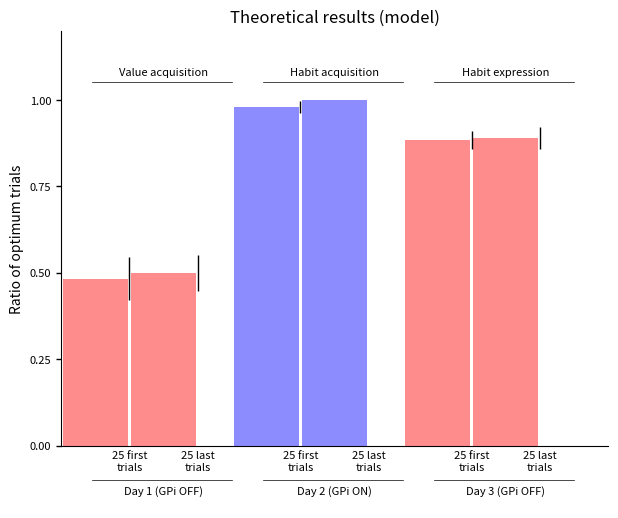

Write Python code to recreate this figure.
import numpy as np
from matplotlib import lines
import matplotlib.pyplot as plt


dpi = 50
# Model
D1_mean, D1_std = (0.4828, 0.4996), (0.06135, 0.05227)
D2_mean, D2_std = (0.9792, 1.0000), (0.01695, 0.00001)
D3_mean, D3_std = (0.8844, 0.8892), (0.02624, 0.03110)
# Monkeys
#D1_mean, D1_std = (0.36, 0.41), (0.05, 0.05)
#D2_mean, D2_std = (0.97, 0.97), (0.01, 0.01)
fig = plt.figure(figsize=(6,5), facecolor="w", dpi=dpi)
ax = plt.subplot(111)

ax.tick_params(axis='both', which='major', labelsize=8)

ax.xaxis.set_tick_params(size=0)
ax.yaxis.set_tick_params(width=1)

index = np.array([0,1])
width = 1
color = 'r'

# Pull the formatting out here
bar_kw = {'width': 0.95, 'linewidth':0, 'zorder':5}
err_kw = {'zorder': 10, 'fmt':'none', 'linewidth':0, 'elinewidth':1, 'ecolor':'k'}

def plot(X, mean, sigma, color, alpha):
    plt.bar(X, mean, alpha=alpha, color=color, **bar_kw)
    _,caps,_ = plt.errorbar(X+width/2.0, mean, sigma, **err_kw)
    for cap in caps: cap.set_markeredgewidth(1)

plot(index-width+0.0, D1_mean, D1_std, 'r', 0.45)
plot(index-width+2.5, D2_mean, D2_std, 'b', 0.45)
plot(index-width+5.0, D3_mean, D3_std, 'r', 0.45)

plt.xlim(-1.5,+6.5)
plt.xticks([-0.5,0.0,0.5, 2.0, 2.5, 3.0, 4.5, 5.0, 5.5],
           ["25 first\ntrials","\n\n\nDay 1 (GPi OFF)\n","25 last\ntrials",
            "25 first\ntrials","\n\n\nDay 2 (GPi ON)\n","25 last\ntrials",
            "25 first\ntrials","\n\n\nDay 3 (GPi OFF)\n","25 last\ntrials"])
# plt.xticks([-0.5,0.0,0.5, 2.0, 2.5, 3.0, 4.5, 5.0, 5.5],
#            ["25 first\ntrials","\n\n\nDay 1 (Muscimol)\n","25 last\ntrials",
#             "25 first\ntrials","\n\n\nDay 2 (Saline)\n","25 last\ntrials",
#             "25 first\ntrials","\n\n\nDay 3 (GPi OFF)\n","25 last\ntrials"])
plt.ylim(0.0,1.2)
plt.ylabel("Ratio of optimum trials")
plt.yticks([0,.25,.5,.75,1.0])

ax.spines['right'].set_color('none')
ax.spines['top'].set_color('none')
ax.xaxis.set_ticks_position('bottom')
ax.spines['bottom'].set_position(('data',0))
ax.yaxis.set_ticks_position('left')

x,y = np.array([[-1.05, 1.0], [-0.1, -0.1]])

ax.add_line(lines.Line2D(x+0.0, y, lw=.5, color='k', clip_on=False))
ax.add_line(lines.Line2D(x+2.5, y, lw=.5, color='k', clip_on=False))
ax.add_line(lines.Line2D(x+5.0, y, lw=.5, color='k', clip_on=False))

x,y = np.array([[-1.05, 1.0], [1.05, 1.05]])
ax.add_line(lines.Line2D(x+0.0, y, lw=.5, color='k', clip_on=False))
ax.add_line(lines.Line2D(x+2.5, y, lw=.5, color='k', clip_on=False))
ax.add_line(lines.Line2D(x+5.0, y, lw=.5, color='k', clip_on=False))

ax.text(0.0, 1.065, "Value acquisition", ha="center", va="bottom", fontsize=8)
ax.text(2.5, 1.065, "Habit acquisition", ha="center", va="bottom", fontsize=8)
ax.text(5.0, 1.065, "Habit expression",  ha="center", va="bottom", fontsize=8)

plt.title("Theoretical results (model)")
#plt.title("Experimental results (monkey)")

# Custom function to draw the diff bars
# http://stackoverflow.com/questions/11517986/...
# ...indicating-the-statistically-significant-difference-in-bar-graph
# def label_diff(X1, X2, Y, text):
#     x = (X1+X2)/2.0
#     y = 1.15*Y
#     props = {'connectionstyle':'bar','arrowstyle':'-',\
#              'shrinkA':10,'shrinkB':10,'lw':1}
#     ax.annotate(text, xy=((X2+X1)/2., y+0.1), zorder=10, ha='center')
#     ax.annotate('', xy=(X1,y), xytext=(X2,y), arrowprops=props)
# label_diff(-0.5,0.5, 0.85, '***')
# label_diff( 2.0,3.0, 0.85, '***')

plt.tight_layout(pad=0)
plt.savefig("habits-mode.pdf", dpi=dpi)
#plt.show()
